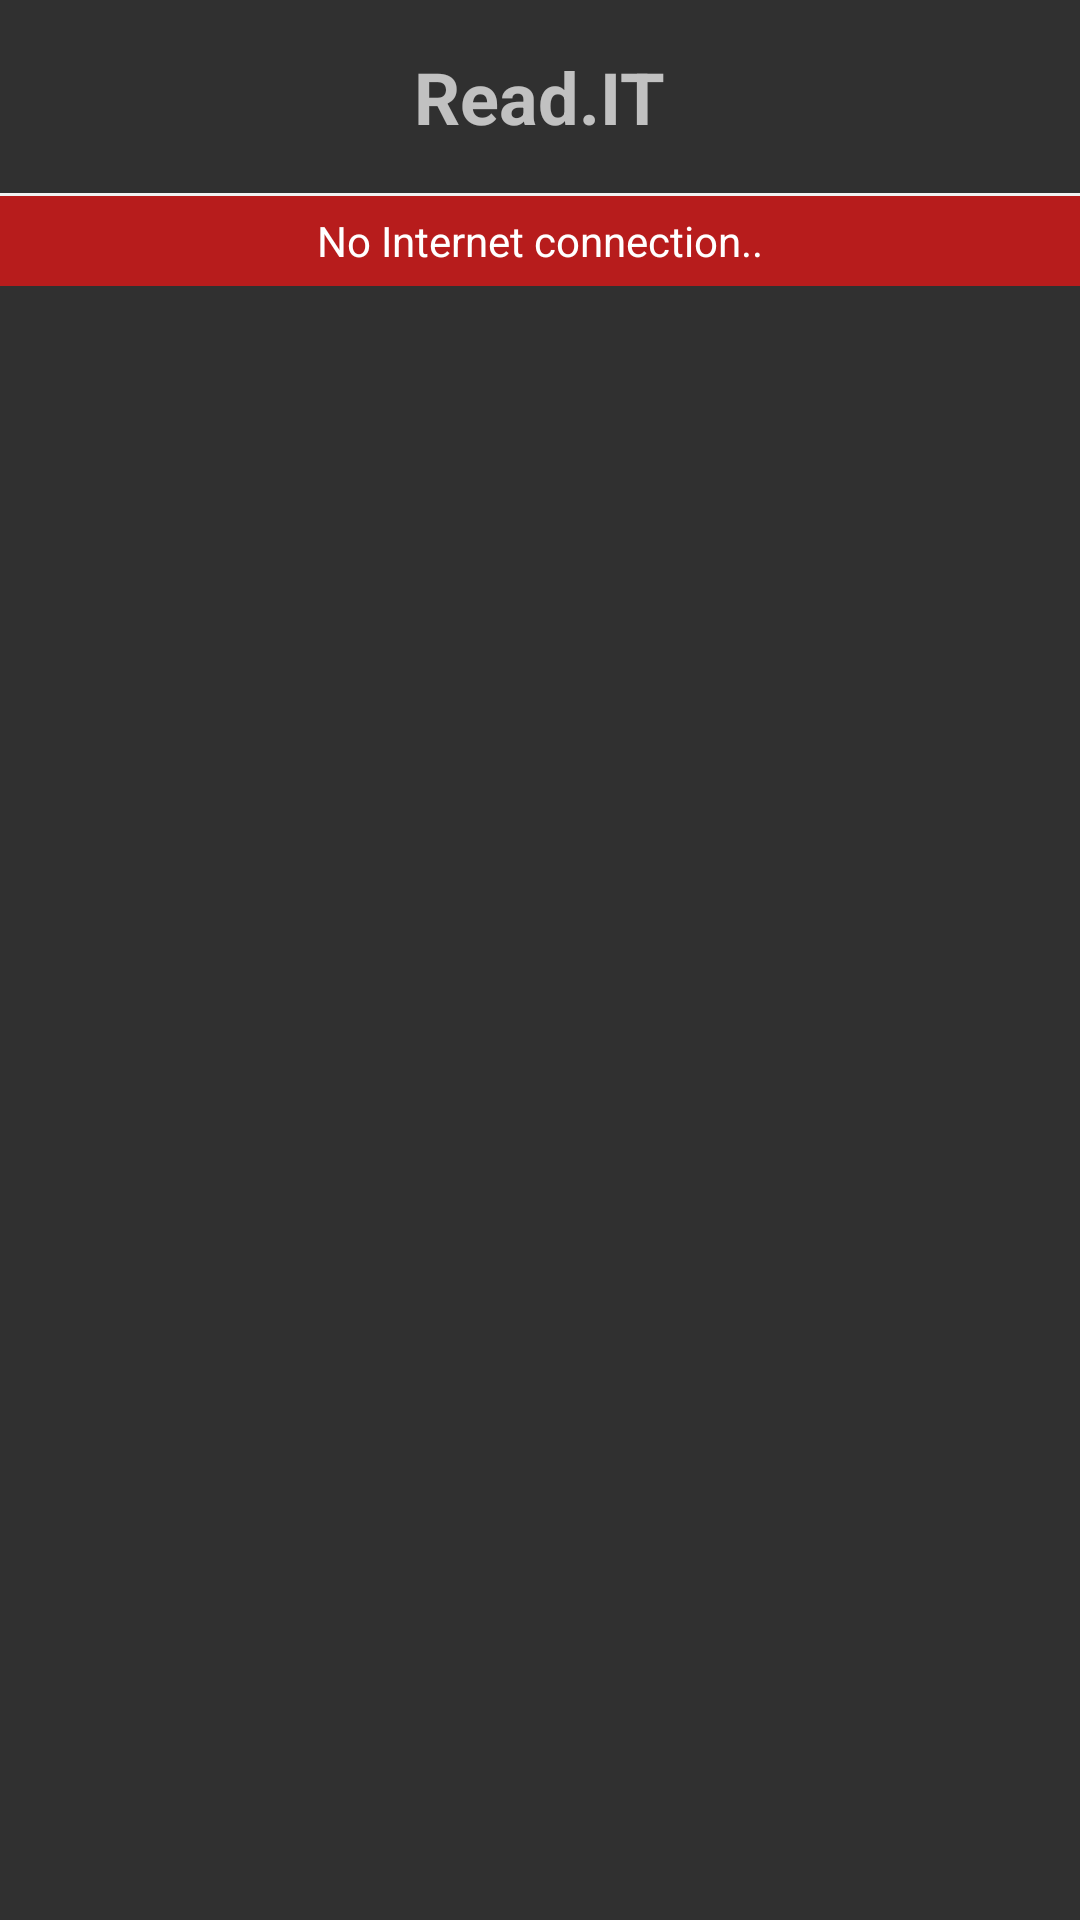

This screen was rendered from an Android layout file. Write that file and the resources it references.
<!-- AndroidManifest.xml: application theme AppTheme -->
<!-- res/layout/activity_articles.xml -->
<?xml version="1.0" encoding="utf-8"?>
<LinearLayout
		xmlns:android="http://schemas.android.com/apk/res/android"
		android:layout_width="match_parent"
		android:layout_height="match_parent"
		android:orientation="vertical"
		>
	<TextView
			android:layout_width="wrap_content"
			android:layout_height="wrap_content"
			android:layout_gravity="center"
			android:layout_margin="16dp"
			android:text="@string/toolbar_title"
			android:textSize="24sp"
			android:textStyle="bold"
			/>
	<View
			style="@style/ReadIT.Separator.Horizontal"
			/>
	<LinearLayout
			android:id="@+id/activity.articles_internet_connection"
			android:layout_width="match_parent"
			android:layout_height="30dp"
			android:background="#B71C1C"
			>
		<TextView
				android:layout_width="fill_parent"
				android:layout_height="fill_parent"
				android:gravity="center"
				android:text="@string/internet_connection"
				android:textColor="#FFFF"
				/>
	</LinearLayout>
	<android.support.v7.widget.RecyclerView
			android:id="@+id/activity.article_recycle.view"
			android:layout_width="match_parent"
			android:layout_height="wrap_content"
			/>

</LinearLayout>
<!-- resources referenced by this layout -->
<resources>
  <string name="internet_connection">No Internet connection..</string>
  <string name="toolbar_title">Read.IT</string>
  <style name="ReadIT.Separator.Horizontal">
  		<item name="android:layout_height">1dp</item>
  		<item name="android:layout_width">match_parent</item>
  	</style>
  <style name="AppTheme" parent="Theme.AppCompat.NoActionBar">
  		
  		<item name="colorPrimary">@color/colorPrimary</item>
  		<item name="colorPrimaryDark">@color/black_alpha_10</item>
  		<item name="colorAccent">@color/colorAccent</item>
  	</style>
  <color name="colorPrimary">#3F51B5</color>
  <color name="black_alpha_10">#1a000000</color>
  <color name="colorAccent">#FF4081</color>
</resources>
